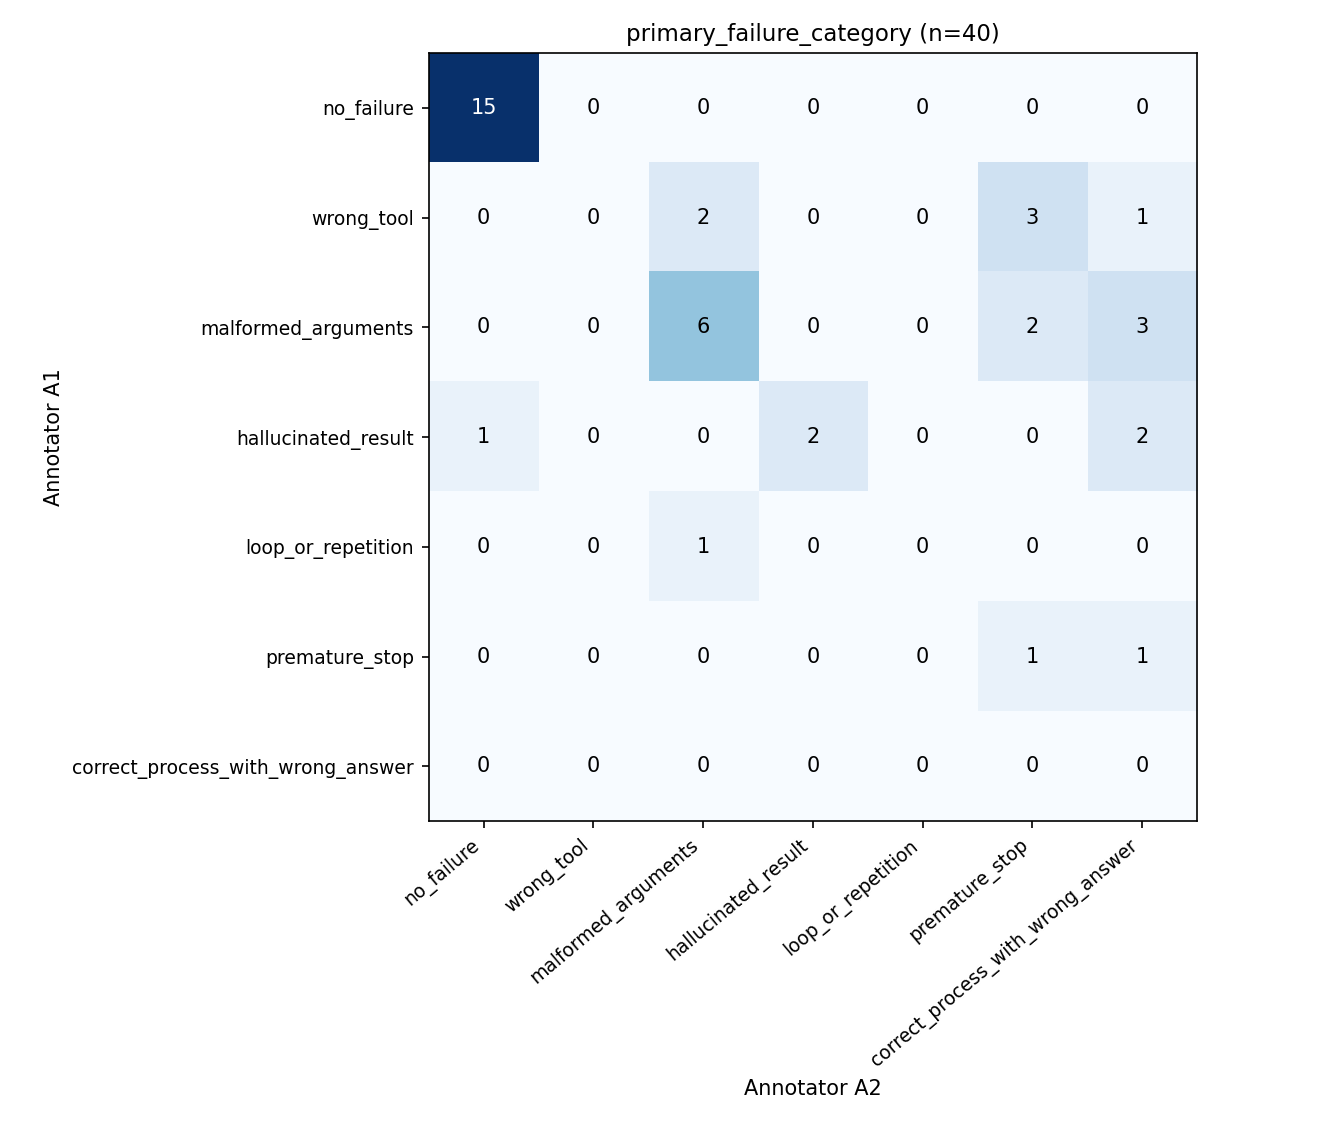

Values plotted in this chart, from the file beside it:
A1 \ A2, no_failure, wrong_tool, malformed_arguments, hallucinated_result, loop_or_repetition, premature_stop, correct_process_with_wrong_answer
no_failure, 15, 0, 0, 0, 0, 0, 0
wrong_tool, 0, 0, 2, 0, 0, 3, 1
malformed_arguments, 0, 0, 6, 0, 0, 2, 3
hallucinated_result, 1, 0, 0, 2, 0, 0, 2
loop_or_repetition, 0, 0, 1, 0, 0, 0, 0
premature_stop, 0, 0, 0, 0, 0, 1, 1
correct_process_with_wrong_answer, 0, 0, 0, 0, 0, 0, 0
